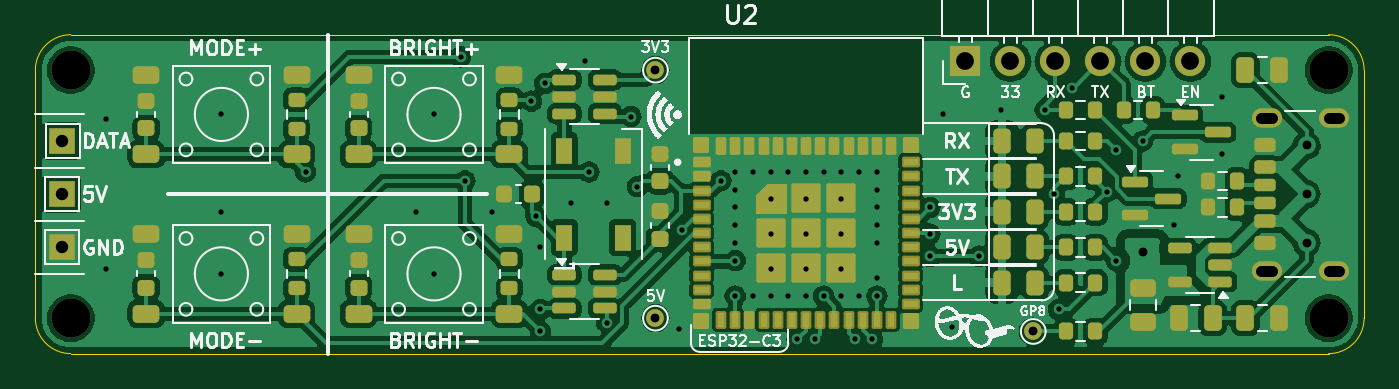
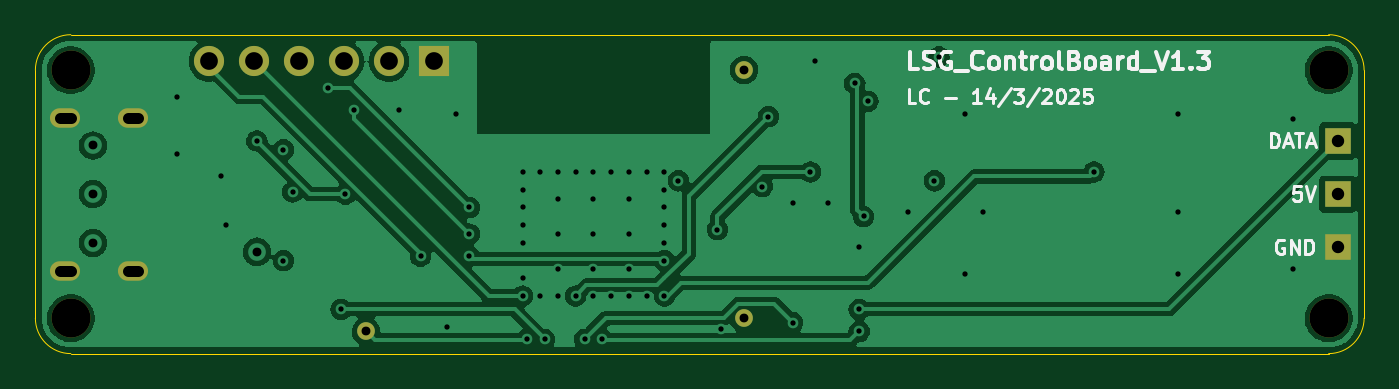
Circuit board: 11 layer files. Board 75.0 x 18.0 mm.
- bottom_copper: LSG-B_Cu.gbl (51080 bytes)
- bottom_mask: LSG-B_Mask.gbs (1148 bytes)
- paste: LSG-B_Paste.gbp (482 bytes)
- bottom_silk: LSG-B_Silkscreen.gbo (17806 bytes)
- outline: LSG-Edge_Cuts.gm1 (1051 bytes)
- top_copper: LSG-F_Cu.gtl (133293 bytes)
- top_mask: LSG-F_Mask.gts (8434 bytes)
- paste: LSG-F_Paste.gtp (7574 bytes)
- top_silk: LSG-F_Silkscreen.gto (89101 bytes)
- drill: LSG-NPTH.drl (377 bytes)
- drill: LSG-PTH.drl (1906 bytes)

=== bottom_copper: LSG-B_Cu.gbl (51080 bytes, source omitted) ===
=== bottom_mask: LSG-B_Mask.gbs ===
G04 #@! TF.GenerationSoftware,KiCad,Pcbnew,8.0.4*
G04 #@! TF.CreationDate,2025-02-17T13:02:25+11:00*
G04 #@! TF.ProjectId,LSG,4c53472e-6b69-4636-9164-5f7063625858,rev?*
G04 #@! TF.SameCoordinates,Original*
G04 #@! TF.FileFunction,Soldermask,Bot*
G04 #@! TF.FilePolarity,Negative*
%FSLAX46Y46*%
G04 Gerber Fmt 4.6, Leading zero omitted, Abs format (unit mm)*
G04 Created by KiCad (PCBNEW 8.0.4) date 2025-02-17 13:02:25*
%MOMM*%
%LPD*%
G01*
G04 APERTURE LIST*
%ADD10C,2.200000*%
%ADD11C,1.000000*%
%ADD12R,1.500000X1.500000*%
%ADD13O,1.700000X1.100000*%
%ADD14R,1.700000X1.700000*%
%ADD15O,1.700000X1.700000*%
G04 APERTURE END LIST*
D10*
X-35500001Y-7000001D03*
D11*
X-2500000Y7000000D03*
D12*
X-36000000Y-3000000D03*
D10*
X-35500001Y7000001D03*
D11*
X18825000Y-7750000D03*
D13*
X32000000Y-4320000D03*
X35800000Y-4320000D03*
X32000000Y4320000D03*
X35800000Y4320000D03*
D12*
X-36000000Y3000000D03*
D10*
X35500000Y-7000000D03*
D14*
X15000000Y7500000D03*
D15*
X17540000Y7500000D03*
X20080000Y7500000D03*
X22620000Y7500000D03*
X25160000Y7500000D03*
X27700000Y7500000D03*
D10*
X35500000Y7000000D03*
D12*
X-36000000Y0D03*
D11*
X-2500000Y-7000000D03*
M02*

=== paste: LSG-B_Paste.gbp ===
G04 #@! TF.GenerationSoftware,KiCad,Pcbnew,8.0.4*
G04 #@! TF.CreationDate,2025-02-17T13:02:24+11:00*
G04 #@! TF.ProjectId,LSG,4c53472e-6b69-4636-9164-5f7063625858,rev?*
G04 #@! TF.SameCoordinates,Original*
G04 #@! TF.FileFunction,Paste,Bot*
G04 #@! TF.FilePolarity,Positive*
%FSLAX46Y46*%
G04 Gerber Fmt 4.6, Leading zero omitted, Abs format (unit mm)*
G04 Created by KiCad (PCBNEW 8.0.4) date 2025-02-17 13:02:24*
%MOMM*%
%LPD*%
G01*
G04 APERTURE LIST*
G04 APERTURE END LIST*
M02*

=== bottom_silk: LSG-B_Silkscreen.gbo (17806 bytes, source omitted) ===
=== outline: LSG-Edge_Cuts.gm1 ===
G04 #@! TF.GenerationSoftware,KiCad,Pcbnew,8.0.4*
G04 #@! TF.CreationDate,2025-02-17T13:02:25+11:00*
G04 #@! TF.ProjectId,LSG,4c53472e-6b69-4636-9164-5f7063625858,rev?*
G04 #@! TF.SameCoordinates,Original*
G04 #@! TF.FileFunction,Profile,NP*
%FSLAX46Y46*%
G04 Gerber Fmt 4.6, Leading zero omitted, Abs format (unit mm)*
G04 Created by KiCad (PCBNEW 8.0.4) date 2025-02-17 13:02:25*
%MOMM*%
%LPD*%
G01*
G04 APERTURE LIST*
G04 #@! TA.AperFunction,Profile*
%ADD10C,0.050000*%
G04 #@! TD*
G04 APERTURE END LIST*
D10*
X0Y9000000D02*
X35500000Y9000000D01*
X0Y-9000000D02*
X35500000Y-9000000D01*
X37500000Y-7000000D02*
X37500000Y7000000D01*
X-37500000Y-7000000D02*
X-37500000Y7000000D01*
X37500000Y-7000000D02*
G75*
G02*
X35500000Y-9000000I-2000000J0D01*
G01*
X35500000Y9000000D02*
G75*
G02*
X37500000Y7000000I0J-2000000D01*
G01*
X0Y9000000D02*
X-35500000Y9000000D01*
X-37500000Y7000000D02*
G75*
G02*
X-35500000Y9000000I1999999J1D01*
G01*
X-35500000Y-9000000D02*
G75*
G02*
X-37500000Y-7000000I-1J1999999D01*
G01*
X0Y-9000000D02*
X-35500000Y-9000000D01*
M02*

=== top_copper: LSG-F_Cu.gtl (133293 bytes, source omitted) ===
=== top_mask: LSG-F_Mask.gts (8434 bytes, source omitted) ===
=== paste: LSG-F_Paste.gtp (7574 bytes, source omitted) ===
=== top_silk: LSG-F_Silkscreen.gto (89101 bytes, source omitted) ===
=== drill: LSG-NPTH.drl ===
M48
; DRILL file {KiCad 8.0.4} date 2025-02-17T13:02:26+1100
; FORMAT={-:-/ absolute / metric / decimal}
; #@! TF.CreationDate,2025-02-17T13:02:26+11:00
; #@! TF.GenerationSoftware,Kicad,Pcbnew,8.0.4
; #@! TF.FileFunction,NonPlated,1,4,NPTH
FMAT,2
METRIC
; #@! TA.AperFunction,NonPlated,NPTH,ComponentDrill
T1C2.200
%
G90
G05
T1
X-35.5Y7.0
X-35.5Y-7.0
X35.5Y7.0
X35.5Y-7.0
M30

=== drill: LSG-PTH.drl ===
M48
; DRILL file {KiCad 8.0.4} date 2025-02-17T13:02:26+1100
; FORMAT={-:-/ absolute / metric / decimal}
; #@! TF.CreationDate,2025-02-17T13:02:26+11:00
; #@! TF.GenerationSoftware,Kicad,Pcbnew,8.0.4
; #@! TF.FileFunction,Plated,1,4,PTH
FMAT,2
METRIC
; #@! TA.AperFunction,Plated,PTH,ViaDrill
T1C0.300
; #@! TA.AperFunction,Plated,PTH,ViaDrill
T2C0.500
; #@! TA.AperFunction,Plated,PTH,ComponentDrill
T3C0.500
; #@! TA.AperFunction,Plated,PTH,ComponentDrill
T4C0.600
; #@! TA.AperFunction,Plated,PTH,ComponentDrill
T5C0.700
; #@! TA.AperFunction,Plated,PTH,ComponentDrill
T6C1.000
%
G90
G05
T1
X-33.5Y4.25
X-33.5Y-4.25
X-27.0Y4.5
X-27.0Y-1.0
X-27.0Y-4.5
X-22.25Y1.25
X-16.0Y-1.0
X-15.0Y4.5
X-15.0Y-4.5
X-13.5Y7.75
X-13.25Y0.75
X-11.75Y-1.0
X-9.5Y5.25
X-9.25Y-1.25
X-9.0Y-3.0
X-9.0Y-6.5
X-9.0Y-7.75
X-8.75Y6.25
X-7.25Y-0.5
X-6.5Y7.5
X-6.25Y1.25
X-5.25Y-0.5
X-5.25Y-7.25
X-3.875Y4.375
X-3.522Y0.423
X-1.18Y-7.63
X-1.0Y-2.0
X1.2Y0.75
X2.0Y1.25
X2.0Y0.25
X2.0Y-0.75
X2.0Y-1.75
X2.0Y-2.75
X2.0Y-3.75
X2.0Y-5.75
X3.0Y1.25
X3.0Y-5.75
X4.0Y1.25
X4.0Y-0.25
X4.0Y-2.25
X4.0Y-4.25
X4.0Y-5.75
X5.0Y1.25
X5.0Y-5.75
X5.5Y-8.2
X6.0Y1.25
X6.0Y-0.25
X6.0Y-2.25
X6.0Y-4.25
X6.0Y-5.75
X6.5Y-8.2
X7.0Y1.25
X7.0Y-5.75
X8.0Y1.25
X8.0Y-0.25
X8.0Y-2.25
X8.0Y-4.25
X8.0Y-5.75
X8.75Y-8.2
X9.0Y1.25
X9.0Y-5.75
X9.75Y-8.2
X10.0Y1.25
X10.0Y0.25
X10.0Y-0.75
X10.0Y-1.75
X10.0Y-2.75
X10.0Y-4.75
X10.0Y-5.75
X13.0Y-0.75
X13.0Y-2.25
X13.0Y-3.5
X13.75Y4.5
X14.25Y-7.5
X15.75Y-3.5
X17.0Y4.75
X19.5Y4.75
X20.0Y0.0
X20.25Y-6.5
X21.0Y6.0
X22.973Y0.124
X23.5Y2.5
X23.5Y-3.75
X25.0Y3.0
X26.75Y-1.75
X27.0Y1.0
X29.5Y5.5
X29.5Y2.25
T2
X25.0Y-3.25
X34.25Y2.75
X34.25Y0.0
X34.25Y-2.75
T3
X-2.5Y7.0
X-2.5Y-7.0
X18.825Y-7.75
T5
X-36.0Y3.0
X-36.0Y0.0
X-36.0Y-3.0
T6
X15.0Y7.5
X17.54Y7.5
X20.08Y7.5
X22.62Y7.5
X25.16Y7.5
X27.7Y7.5
T4
X31.7Y4.32G85X32.3Y4.32
G05
X31.7Y-4.32G85X32.3Y-4.32
G05
X35.5Y4.32G85X36.1Y4.32
G05
X35.5Y-4.32G85X36.1Y-4.32
G05
M30

